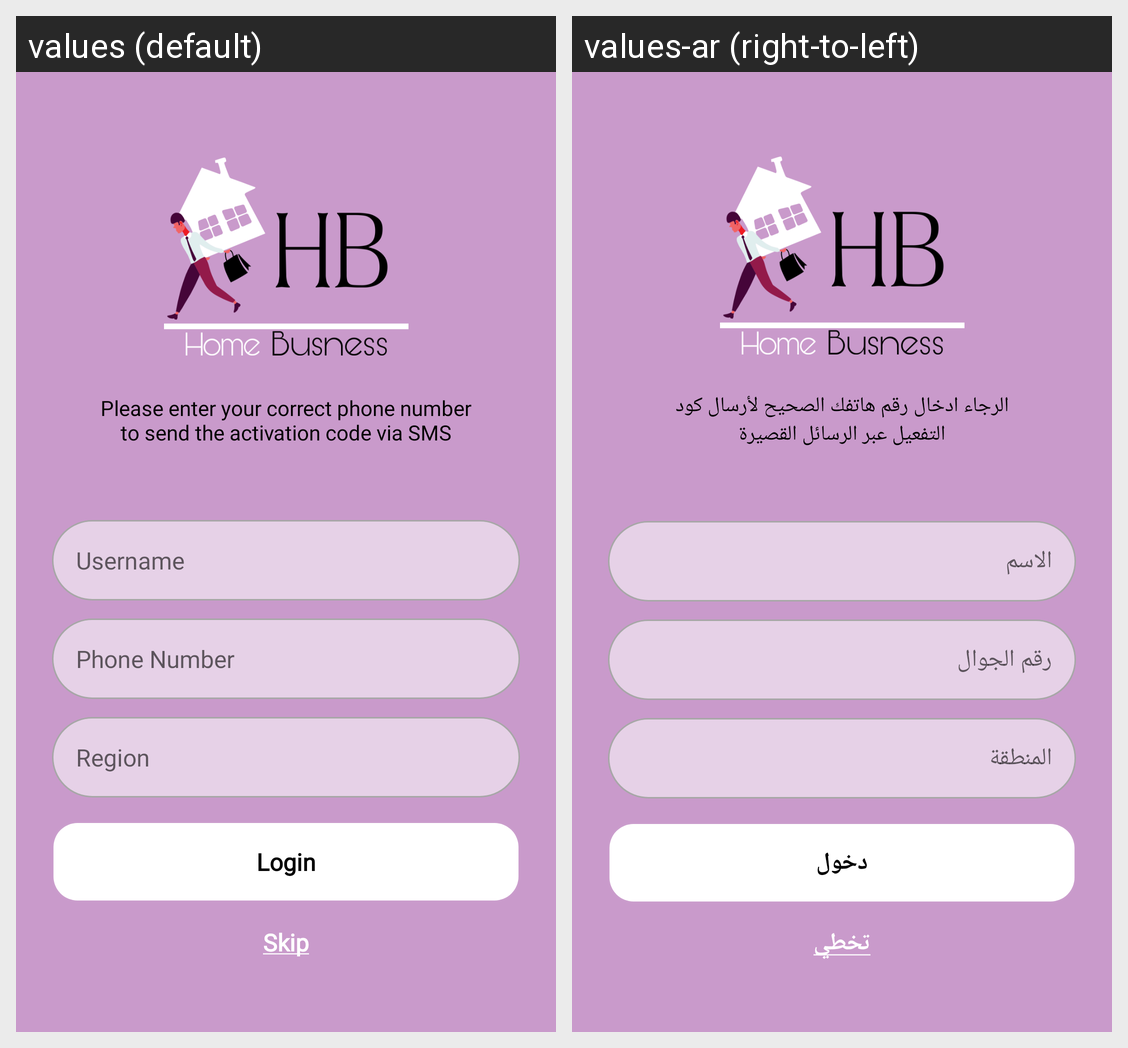

Translations of the strings shown on this Android screen, per locale in the grid:
Android screen res/layout/fragment_login.xml rendered under 2 locales, left to right: values (default), values-ar (right-to-left). Device: Nexus 5 (rendered at 1080×1920; each locale shown at half size, 540×960, under a caption strip naming it); theme AppTheme.
Strings drawn on this screen, with the default value and each locale's value (text and hints the layout hard-codes, and strings that could not be matched under every locale, appear in the picture but are not listed):

phone_restriction
  values: Please enter your correct phone number to send the activation code via SMS
  values-ar: الرجاء ادخال رقم هاتفك الصحيح لأرسال كود التفعيل عبر الرسائل القصيرة

name
  values: Username
  values-ar: الاسم

phone_num
  values: Phone Number
  values-ar: رقم الجوال

city
  values: Region
  values-ar: المنطقة

login
  values: Login
  values-ar: دخول

skip
  values: Skip
  values-ar: تخطي
